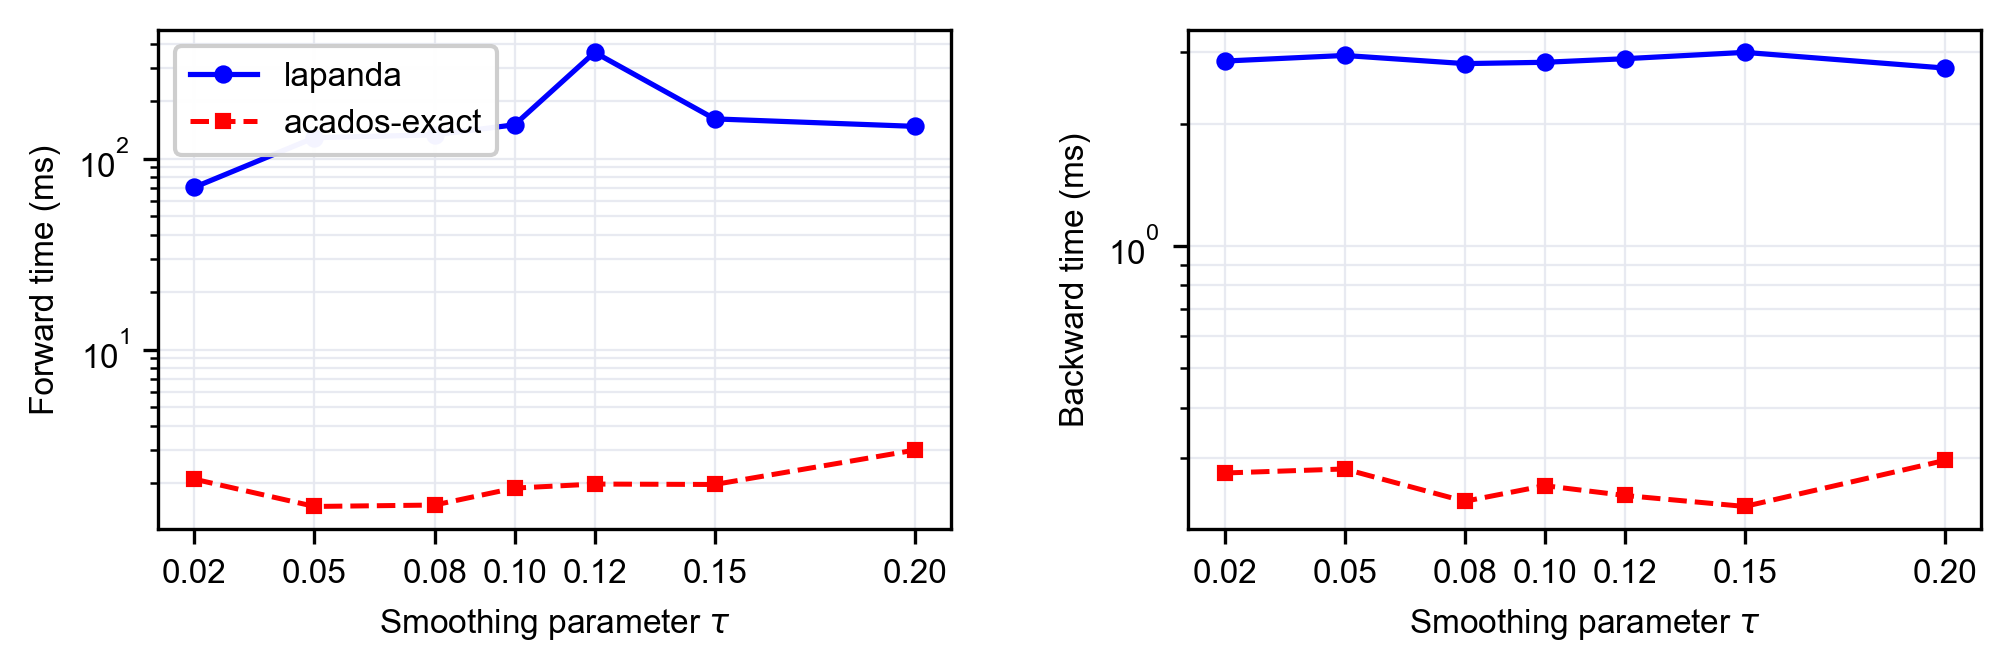

The file beside this chart, header and first rows:
tau, lapanda_forward_ms, lapanda_backward_ms, lapanda_total_ms, acados_forward_ms, acados_backward_ms, acados_total_ms, lapanda_success, acados_success
0.02, 70.85, 2.857, 73.71, 2.098, 0.2762, 2.374, True, True
0.05, 128.9, 2.949, 131.8, 1.51, 0.2826, 1.792, True, True
0.08, 133.2, 2.816, 136, 1.536, 0.2352, 1.771, True, True
0.1, 150.5, 2.837, 153.3, 1.884, 0.2571, 2.141, True, True
0.12, 360.3, 2.895, 363.2, 1.978, 0.2432, 2.221, True, True
0.15, 161.6, 3.002, 164.6, 1.968, 0.2284, 2.196, True, True
0.2, 147.6, 2.746, 150.4, 2.978, 0.2966, 3.275, True, True
